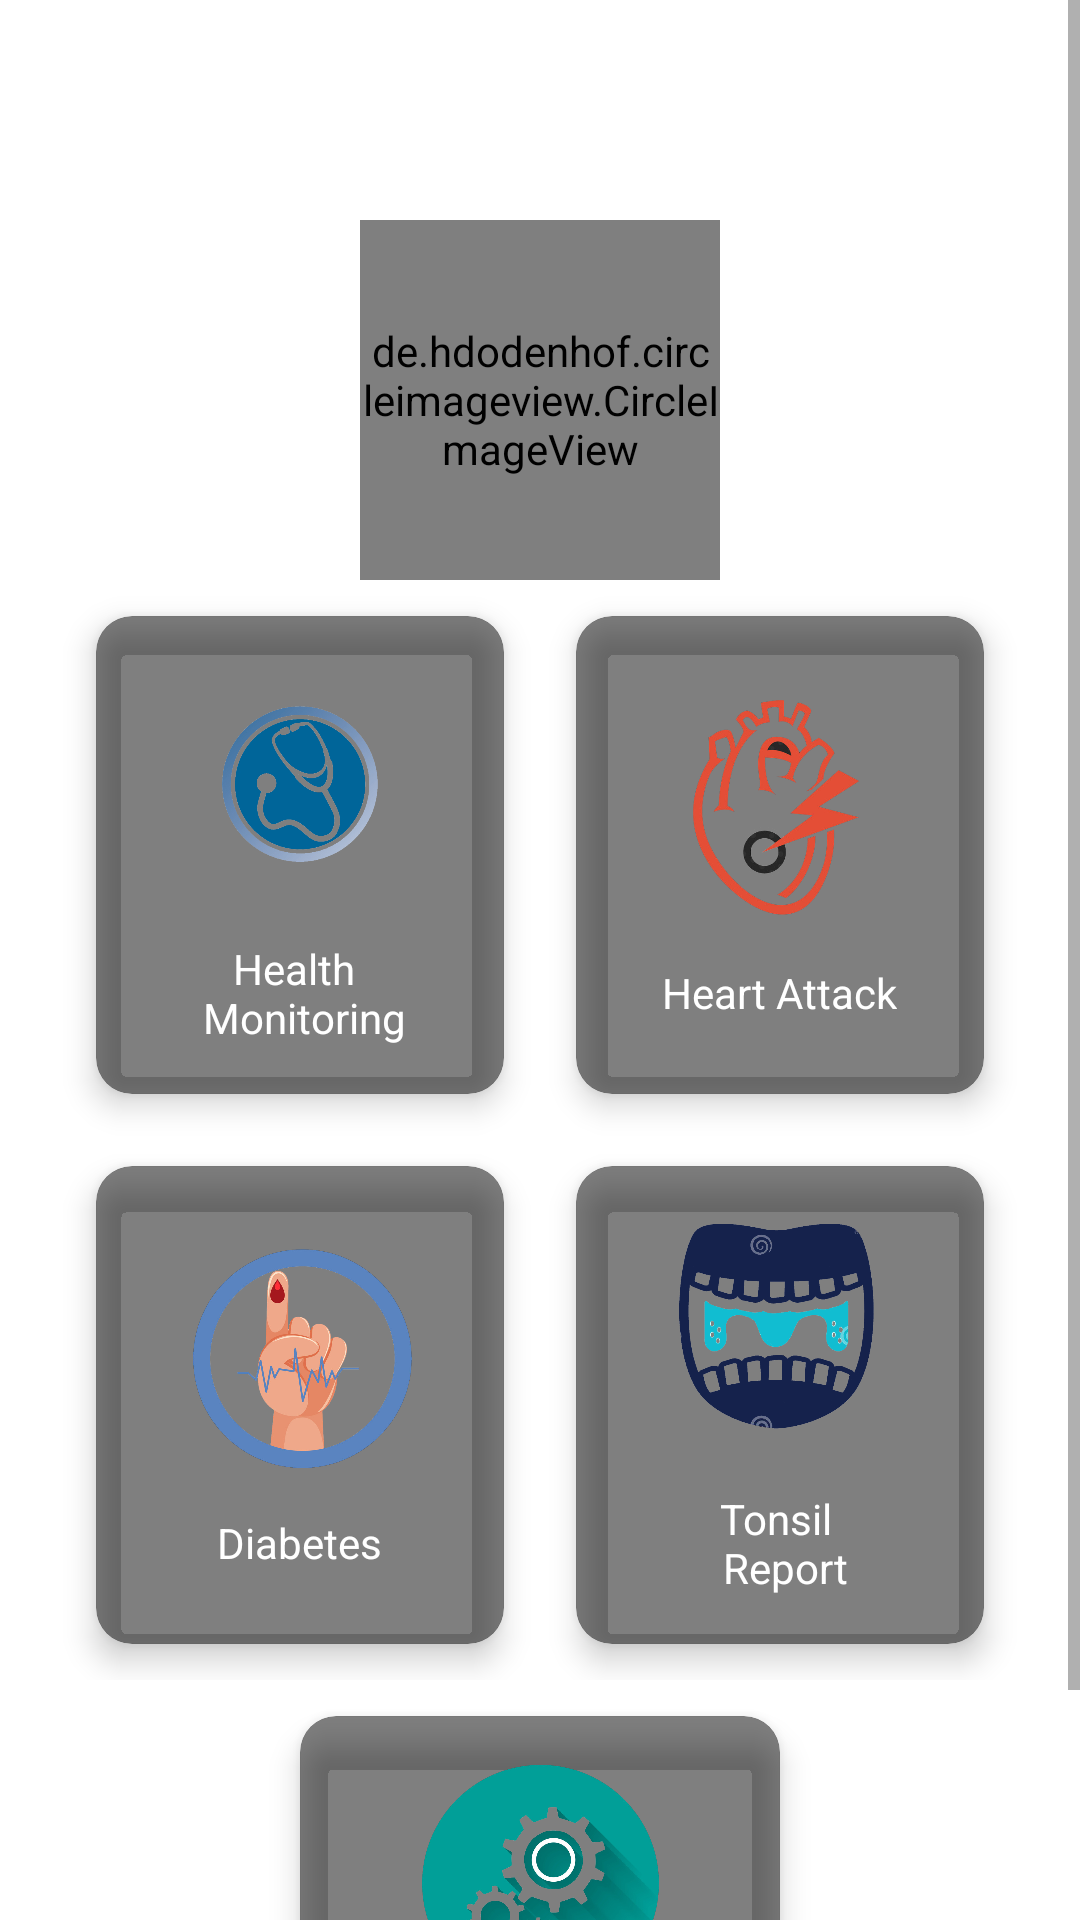

Layout XML and referenced resources for this Android screen:
<!-- AndroidManifest.xml: application theme AppTheme -->
<!-- res/layout/activity_dash_board.xml -->
<?xml version="1.0" encoding="utf-8"?>
<RelativeLayout xmlns:android="http://schemas.android.com/apk/res/android"
    xmlns:app="http://schemas.android.com/apk/res-auto"
    xmlns:tools="http://schemas.android.com/tools"
    android:layout_width="match_parent"
    android:layout_height="match_parent"
    android:background="@drawable/dashboard"
    tools:context=".view.DashBoard">

    <ScrollView
        android:layout_width="match_parent"
        android:layout_height="match_parent"
        tools:ignore="UselessParent">

        <LinearLayout
            android:layout_width="match_parent"
            android:layout_height="wrap_content"
            android:layout_marginStart="20dp"
            android:layout_marginTop="10dp"
            android:layout_marginEnd="20dp"
            android:gravity="center"
            android:orientation="vertical">

            <TextView
                android:id="@+id/userName"
                android:layout_width="wrap_content"
                android:layout_height="wrap_content"
                android:text="@string/user_name"
                android:layout_gravity="center"
                android:gravity="center"
                android:textColor="#ffffff"
                android:textSize="40sp"
                android:textStyle="bold" />

            <de.hdodenhof.circleimageview.CircleImageView
                android:id="@+id/profileImage"
                android:layout_width="120dp"
                android:layout_height="120dp"
                android:layout_marginTop="10dp"
                android:src="@drawable/user" />

            <GridLayout
                android:layout_width="match_parent"
                android:layout_height="wrap_content"
                android:layout_gravity="center"
                android:alignmentMode="alignMargins"
                android:columnCount="2"
                android:columnOrderPreserved="false"
                android:rowCount="2">

                <androidx.cardview.widget.CardView
                    android:layout_width="wrap_content"
                    android:layout_height="wrap_content"
                    android:layout_rowWeight="1"
                    android:layout_columnWeight="1"
                    android:layout_margin="12dp"
                    app:cardBackgroundColor="#80000000"
                    app:cardCornerRadius="12dp"
                    app:cardElevation="6dp"
                    android:id="@+id/health_monitering">

                    <LinearLayout
                        android:layout_width="match_parent"
                        android:layout_height="match_parent"
                        android:gravity="center"
                        android:orientation="vertical"
                        android:padding="16dp"
                        tools:ignore="UseCompoundDrawables">

                        <ImageView
                            android:layout_width="80dp"
                            android:layout_height="80dp"
                            android:contentDescription="@string/heart_monitoring"
                            android:src="@drawable/healthmonitoring" />

                        <TextView
                            android:layout_width="wrap_content"
                            android:layout_height="wrap_content"
                            android:layout_marginTop="12dp"
                            android:gravity="center"
                            android:text="@string/health_n_monitoring"
                            android:textColor="#ffffff" />
                    </LinearLayout>

                </androidx.cardview.widget.CardView>

                <androidx.cardview.widget.CardView
                    android:layout_width="wrap_content"
                    android:layout_height="wrap_content"
                    android:layout_rowWeight="1"
                    android:layout_columnWeight="1"
                    android:layout_margin="12dp"
                    app:cardBackgroundColor="#80000000"
                    app:cardCornerRadius="12dp"
                    app:cardElevation="6dp"
                    android:id="@+id/heartAttack">

                    <LinearLayout
                        android:layout_width="match_parent"
                        android:layout_height="match_parent"
                        android:gravity="center"
                        android:orientation="vertical"
                        android:padding="16dp">

                        <ImageView
                            android:layout_width="80dp"
                            android:layout_height="80dp"
                            android:contentDescription="@string/heart_attack"
                            android:src="@drawable/heartattack" />

                        <TextView
                            android:layout_width="wrap_content"
                            android:layout_height="wrap_content"
                            android:layout_marginTop="12dp"
                            android:text="@string/heart_attack"
                            android:textColor="#ffffff" />
                    </LinearLayout>

                </androidx.cardview.widget.CardView>

                <androidx.cardview.widget.CardView
                    android:layout_width="wrap_content"
                    android:layout_height="wrap_content"
                    android:layout_rowWeight="1"
                    android:layout_columnWeight="1"
                    android:layout_margin="12dp"
                    app:cardBackgroundColor="#80000000"
                    app:cardCornerRadius="12dp"
                    app:cardElevation="6dp"
                    android:id="@+id/diabetes">

                    <LinearLayout
                        android:layout_width="match_parent"
                        android:layout_height="match_parent"
                        android:gravity="center"
                        android:orientation="vertical"
                        android:padding="16dp">

                        <ImageView
                            android:layout_width="80dp"
                            android:layout_height="80dp"
                            android:src="@drawable/diabities" />

                        <TextView
                            android:layout_width="wrap_content"
                            android:layout_height="wrap_content"
                            android:layout_marginTop="12dp"
                            android:text="@string/diabetes"
                            android:textColor="#ffffff" />
                    </LinearLayout>

                </androidx.cardview.widget.CardView>

                <androidx.cardview.widget.CardView
                    android:layout_width="wrap_content"
                    android:layout_height="wrap_content"
                    android:layout_rowWeight="1"
                    android:layout_columnWeight="1"
                    android:layout_margin="12dp"
                    app:cardBackgroundColor="#80000000"
                    app:cardCornerRadius="12dp"
                    app:cardElevation="6dp"
                    android:id="@+id/tonsil">

                    <LinearLayout
                        android:layout_width="match_parent"
                        android:layout_height="match_parent"
                        android:gravity="center"
                        android:orientation="vertical"

                        android:padding="16dp">

                        <ImageView
                            android:layout_width="80dp"
                            android:layout_height="80dp"
                            android:src="@drawable/tonsils" />

                        <TextView
                            android:layout_width="wrap_content"
                            android:layout_height="wrap_content"
                            android:layout_marginTop="12dp"
                            android:gravity="center"
                            android:text="@string/tonsil_n_report"
                            android:textColor="#ffffff" />
                    </LinearLayout>

                </androidx.cardview.widget.CardView>
            </GridLayout>
            <androidx.cardview.widget.CardView
                android:layout_width="wrap_content"
                android:layout_height="wrap_content"
                android:layout_rowWeight="1"
                android:layout_columnWeight="1"
                android:layout_margin="12dp"
                app:cardBackgroundColor="#80000000"
                app:cardCornerRadius="12dp"
                app:cardElevation="6dp"
                android:id="@+id/setting">

                <LinearLayout
                    android:layout_width="match_parent"
                    android:layout_height="match_parent"
                    android:gravity="center"
                    android:orientation="vertical"
                    android:paddingTop="16dp"
                    android:paddingBottom="16dp"
                    android:paddingStart="40dp"
                    android:paddingEnd="40dp"
                    >

                    <ImageView
                        android:layout_width="80dp"
                        android:layout_height="80dp"
                        android:src="@drawable/settings" />

                    <TextView
                        android:layout_width="wrap_content"
                        android:layout_height="wrap_content"
                        android:layout_marginTop="12dp"
                        android:text="@string/setting"
                        android:textColor="#ffffff" />
                </LinearLayout>
            </androidx.cardview.widget.CardView>
        </LinearLayout>
    </ScrollView>
</RelativeLayout>
<!-- resources referenced by this layout -->
<resources>
  <!-- drawable diabities: png bitmap (drawable, 186322 bytes) -->
  <!-- drawable healthmonitoring: png bitmap (drawable, 119066 bytes) -->
  <!-- drawable heartattack: png bitmap (drawable, 104342 bytes) -->
  <!-- drawable settings: png bitmap (drawable, 252515 bytes) -->
  <!-- drawable tonsils: png bitmap (drawable, 79827 bytes) -->
  <!-- drawable user: png bitmap (drawable, 21167 bytes) -->
  <string name="diabetes">Diabetes</string>
  <string name="health_n_monitoring">Health \n Monitoring</string>
  <string name="heart_attack">Heart Attack</string>
  <string name="heart_monitoring">heart_monitoring</string>
  <string name="setting">Setting</string>
  <string name="tonsil_n_report">Tonsil \n Report</string>
  <string name="user_name">User Name</string>
</resources>
